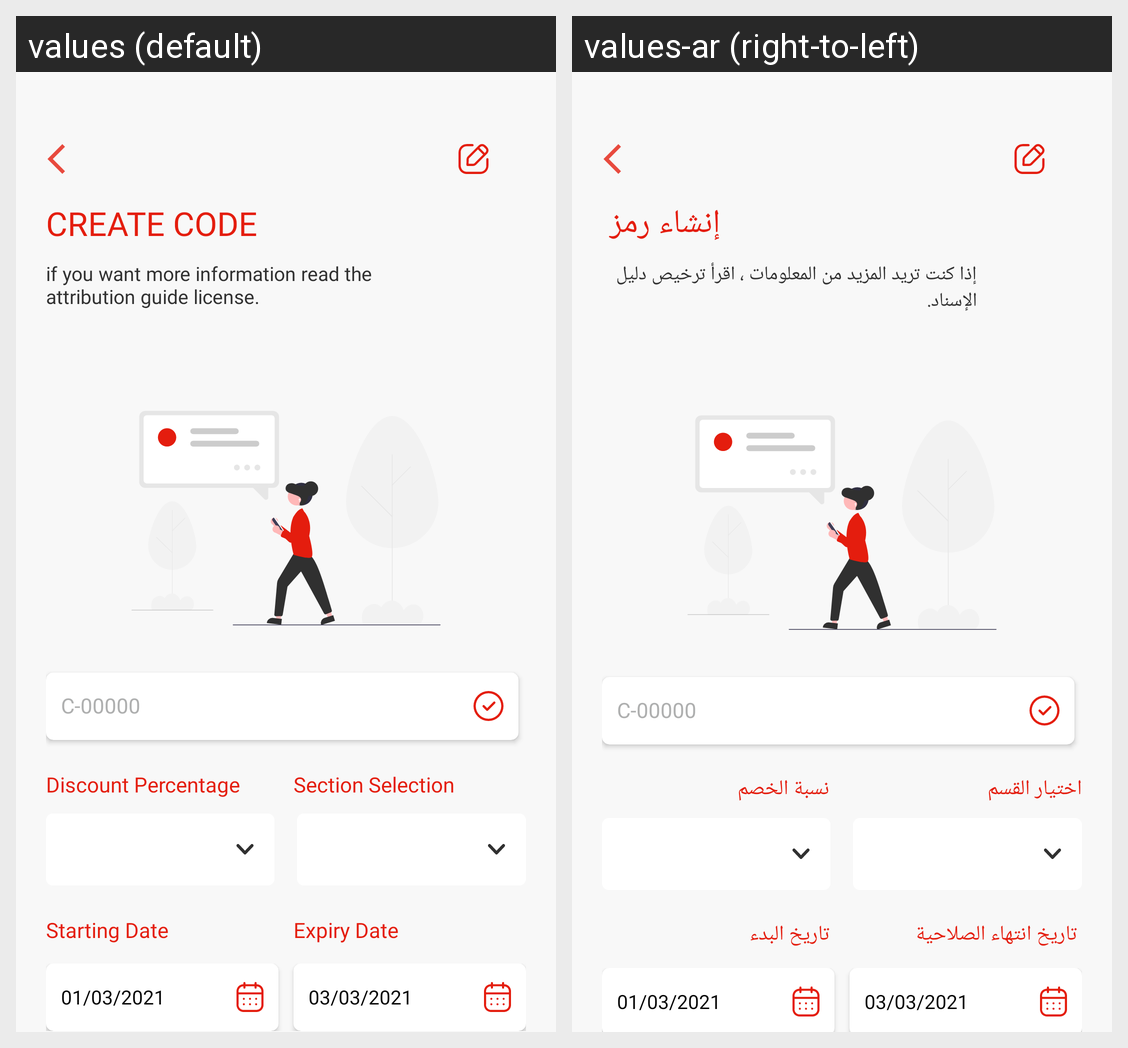

Locale-by-locale string values for the Android screen shown in this grid:
Android screen res/layout/merchant_create_discount.xml rendered under 2 locales, left to right: values (default), values-ar (right-to-left). Device: Nexus 5 (rendered at 1080×1920; each locale shown at half size, 540×960, under a caption strip naming it); theme AppTheme.
Strings drawn on this screen, with the default value and each locale's value (text and hints the layout hard-codes, and strings that could not be matched under every locale, appear in the picture but are not listed):

create_code
  values: Create code
  values-ar:  إنشاء رمز 

if_you_want_more_information_read_the_attribution_guide_license
  values: if you want more information read the attribution guide license.
  values-ar: إذا كنت تريد المزيد من المعلومات ، اقرأ ترخيص دليل الإسناد. 

discount_percentage
  values: Discount Percentage
  values-ar:  نسبة الخصم

section_selection
  values: Section Selection
  values-ar: اختيار القسم

starting_date
  values: Starting Date
  values-ar:  تاريخ البدء

expiry_date
  values: Expiry Date
  values-ar:  تاريخ انتهاء الصلاحية
